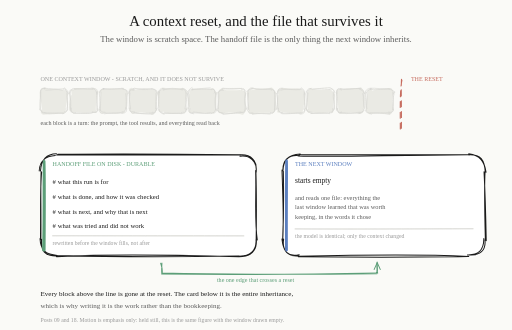
t = 0.00 s
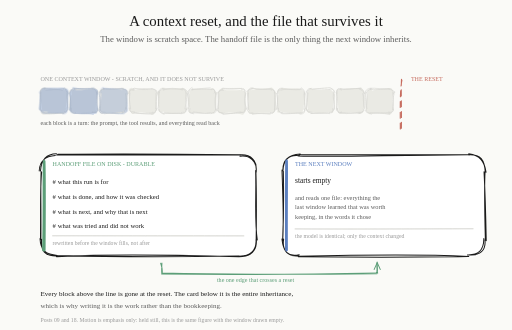
t = 1.65 s
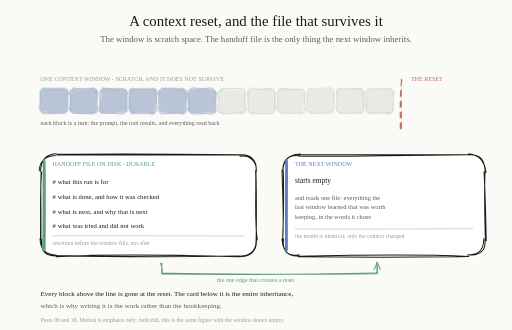
t = 3.39 s
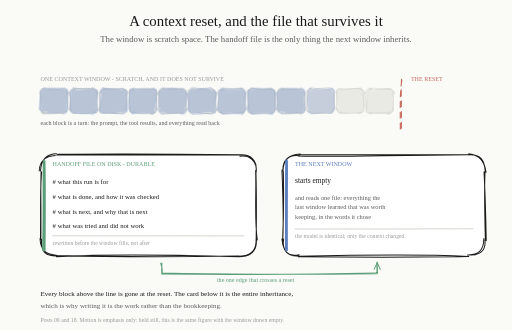
t = 5.01 s
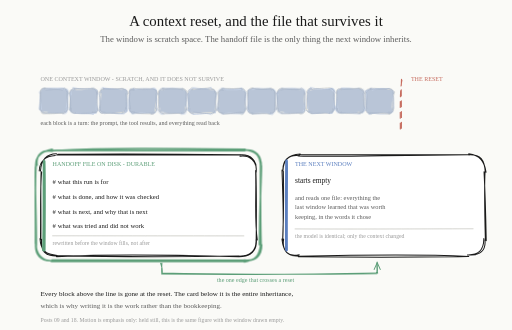
t = 6.72 s
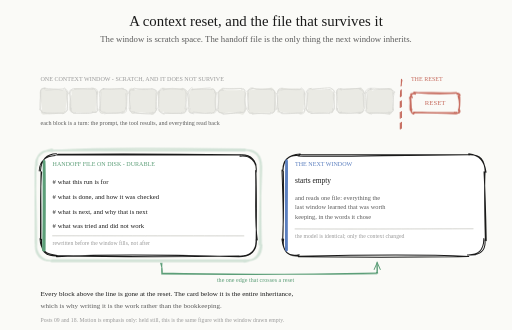
t = 8.34 s

The animated SVG that drew these frames (rendered in a browser with its animation timeline set to each time). Animation: 15 CSS @keyframes rules; frames cover the first 8.34 s, repeats indefinitely.

<?xml version="1.0" encoding="UTF-8"?>
<svg xmlns="http://www.w3.org/2000/svg" viewBox="0 0 760 490" role="img" aria-labelledby="t d">
  <title id="t">A context window filling, resetting to empty, and the handoff file that carries the run across</title>
  <desc id="d">A hand-drawn figure, animated. Along the top, one context window is drawn as twelve empty blocks, captioned as one turn each: the prompt, the tool results, and everything read back. A dashed line in alert colour closes the row and is labelled the reset. Below the line sit the two things that survive it. On the left, a handoff file on disk, marked durable, holding four lines: what this run is for, what is done and how it was checked, what is next and why that is next, and what was tried and did not work, with a footer noting it is rewritten before the window fills rather than after. On the right, the next window, which starts empty and reads that one file, with a footer noting the model is identical and only the context changed. A single green edge runs from the file to the next window and is labelled the one edge that crosses a reset. Over a twelve-second cycle the twelve blocks fill one by one, the handoff card lights just before the boundary, every block clears on the same frame rather than draining, a reset marker flashes, and the next window lights empty. The motion is emphasis only: with reduced motion the same figure is drawn still, with the window empty. Captions record that everything above the line is gone at the reset and the card below it is the entire inheritance, which is why writing it is the work rather than the bookkeeping.</desc>

  <style><![CDATA[
    :root{--ce-bg:#FAFAF7;--ce-surface:#FFFFFF;--ce-ink:#1A1A1A;--ce-ink-muted:#5C5C5C;--ce-ink-subtle:#9A9A9A;--ce-border:#D9D9D4;--ce-primary:#5B7FBF;--ce-accent:#D98E5F;--ce-success:#5C9E78;--ce-warn:#B8895A;--ce-alert:#C66B5E;--ce-neutral-1:#EAEAE4;--ce-neutral-2:#CFCFC8;--ce-neutral-3:#8E8E88;--ce-on-fill:#FFFDF9;--ce-on-accent:#1A1A1A;}
    @media (prefers-color-scheme:dark){:root{--ce-bg:#0E0F12;--ce-surface:#16181C;--ce-ink:#F2F2EE;--ce-ink-muted:#B4B4AE;--ce-ink-subtle:#6E6E68;--ce-border:#2A2D33;--ce-primary:#8BA8E0;--ce-accent:#E8B088;--ce-success:#7FBF9B;--ce-warn:#D4B58A;--ce-alert:#D88880;--ce-neutral-1:#1F2229;--ce-neutral-2:#2C3038;--ce-neutral-3:#6E6E68;--ce-on-fill:#14161A;--ce-on-accent:#1A1A1A;}}
    .bg{fill:var(--ce-bg);}
    text{dominant-baseline:auto;}
    .he-seg,.he-flash,.he-write,.he-next{opacity:0}
    @media (prefers-reduced-motion:no-preference){
      @keyframes he-f0{0%,5%{opacity:0}6%,62%{opacity:1}63%,100%{opacity:0}}
      .he-f0{animation:he-f0 12s linear infinite}
      @keyframes he-f1{0%,9%{opacity:0}10%,62%{opacity:1}63%,100%{opacity:0}}
      .he-f1{animation:he-f1 12s linear infinite}
      @keyframes he-f2{0%,13%{opacity:0}14%,62%{opacity:1}63%,100%{opacity:0}}
      .he-f2{animation:he-f2 12s linear infinite}
      @keyframes he-f3{0%,17%{opacity:0}18%,62%{opacity:1}63%,100%{opacity:0}}
      .he-f3{animation:he-f3 12s linear infinite}
      @keyframes he-f4{0%,21%{opacity:0}22%,62%{opacity:1}63%,100%{opacity:0}}
      .he-f4{animation:he-f4 12s linear infinite}
      @keyframes he-f5{0%,25%{opacity:0}26%,62%{opacity:1}63%,100%{opacity:0}}
      .he-f5{animation:he-f5 12s linear infinite}
      @keyframes he-f6{0%,29%{opacity:0}30%,62%{opacity:1}63%,100%{opacity:0}}
      .he-f6{animation:he-f6 12s linear infinite}
      @keyframes he-f7{0%,33%{opacity:0}34%,62%{opacity:1}63%,100%{opacity:0}}
      .he-f7{animation:he-f7 12s linear infinite}
      @keyframes he-f8{0%,37%{opacity:0}38%,62%{opacity:1}63%,100%{opacity:0}}
      .he-f8{animation:he-f8 12s linear infinite}
      @keyframes he-f9{0%,41%{opacity:0}42%,62%{opacity:1}63%,100%{opacity:0}}
      .he-f9{animation:he-f9 12s linear infinite}
      @keyframes he-f10{0%,45%{opacity:0}46%,62%{opacity:1}63%,100%{opacity:0}}
      .he-f10{animation:he-f10 12s linear infinite}
      @keyframes he-f11{0%,49%{opacity:0}50%,62%{opacity:1}63%,100%{opacity:0}}
      .he-f11{animation:he-f11 12s linear infinite}
      @keyframes he-flash{0%,62%{opacity:0}63%,72%{opacity:1}73%,100%{opacity:0}}
      .he-flash{animation:he-flash 12s linear infinite}
      @keyframes he-write{0%,52%{opacity:0}54%,68%{opacity:1}70%,100%{opacity:0}}
      .he-write{animation:he-write 12s linear infinite}
      @keyframes he-next{0%,72%{opacity:0}74%,92%{opacity:1}94%,100%{opacity:0}}
      .he-next{animation:he-next 12s linear infinite}
    }
  ]]></style>

  <rect class="bg" width="760" height="490"/>
<text xml:space="preserve" x="380" y="38.24" text-anchor="middle" font-family='"Excalifont","Virgil","Segoe Print","Comic Sans MS",ui-rounded,cursive' font-size="22" fill="var(--ce-ink)">A context reset, and the file that survives it</text><text xml:space="preserve" x="380" y="61.96" text-anchor="middle" font-family='"Excalifont","Virgil","Segoe Print","Comic Sans MS",ui-rounded,cursive' font-size="13" fill="var(--ce-ink-muted)">The window is scratch space. The handoff file is the only thing the next window inherits.</text><text xml:space="preserve" x="60" y="120.28" text-anchor="start" font-family='"Excalifont","Virgil","Segoe Print","Comic Sans MS",ui-rounded,cursive' font-size="9" fill="var(--ce-ink-subtle)">ONE CONTEXT WINDOW - SCRATCH, AND IT DOES NOT SURVIVE</text><path d="M64.98 129.43C70.87 133.98 77.05 130.42 91.67 133.79C98.48 133.68 98.68 134.54 102.45 138.78C97.76 143.84 100.96 147.47 97.42 159.57C99.15 163.57 95.54 170.41 92.42 168.6C83.85 169.72 73.94 168.91 63.79 170.5C62.55 169.34 57.81 167.23 62.4 162.96C62.41 153.64 58.25 143.34 58.88 139.8C57.82 135.51 61.82 129.51 64.19 130.35C66 132 66 132 66 132" fill="var(--ce-neutral-1)" stroke="none"/><path d="M67.94 133.9C77.44 134.09 84.82 131.44 92.5 133.95M65.2 131.02C74.79 131.52 82.44 132.9 94.69 132.01M94 132C99 131.35 101.51 135.81 100.11 137.56M95.91 130.44C96.8 131.99 98.16 135.16 99.45 137.47M99.6 139.12C98.91 145.22 101.81 152.28 99.34 162.06M99.3 138.45C99.14 143.44 100.18 151.02 100.31 161.07M100 162C99.3 165.08 99.15 166.34 93.19 168.83M100.24 162.61C97.88 165.47 98.87 166.64 95.87 165.94M93.67 168.1C83.25 167.85 76.85 169.85 67.87 168.61M94.64 167.87C82.2 167.62 71.36 167.8 65.91 167.28M66 168C63.79 168.93 60.68 166.56 61.48 163.42M67.87 167.82C60.44 165.89 61.11 166.46 59.04 162.06M59.24 162.97C58.67 154.26 59.34 148.69 60.36 137.54M60.13 162.02C60.38 154 60.9 146.02 60.3 137.98M60 138C59.97 133.68 61.53 130.3 66.55 131.05M60.18 136.96C59.63 132.73 59.96 131.82 67.67 130.87M66 132C66 132 66 132 66 132M66 132C66 132 66 132 66 132" fill="none" stroke="var(--ce-border)" stroke-width="1" stroke-linecap="round" stroke-linejoin="round"/><path d="M111.2 130.84C117.95 130.53 127.51 133.68 139.2 130.28C143.43 132.89 142.64 135.35 146.28 135.42C142.08 147.44 142.69 154.81 142.1 162.65C144.9 166.68 143.43 170.4 136.08 165.42C134.17 167.28 126.72 167.75 109.71 166.65C105.17 169.27 103.08 165.25 102.24 160.39C102.79 151.29 104.25 142.38 106.49 140.46C105.67 132.48 105.11 131.75 108.03 133.78C110 132 110 132 110 132" fill="var(--ce-neutral-1)" stroke="none"/><path d="M110.61 132.9C120.3 130.68 133.2 131.69 138.02 130.86M109.42 131.38C120.22 132.28 130.38 132.42 137.71 132.56M138 132C141.7 130.51 145.75 132.04 144.12 138.81M136.33 130.94C142.62 132.59 141.82 134.24 144.12 139.48M143.06 137.12C145.37 144.08 142.53 151.97 145.12 163.95M144 137.26C143.73 142.86 143.4 149.47 143.91 162.47M144 162C145.56 165.45 142.98 167.25 137.2 166.4M145.33 163.34C144.58 164.94 144.08 168.95 136.26 166.16M138.13 167.15C130.3 169.62 123.44 167.76 111.73 168.14M137.86 167.08C131.09 168.53 124.85 167.58 109.43 168.09M110 168C106.77 167.3 103.57 164.42 104.96 161.15M111.8 167.25C107.7 168.95 105.66 167.44 105.51 160.09M104.09 163.48C106.19 153.85 104.6 148.39 103.12 137.16M104.69 161.22C103.58 157.08 104.51 151.88 103.81 138.83M104 138C105.1 132.72 107.86 130.85 108.1 131.53M102.18 139.15C102.33 134.09 104.46 132.55 108.37 133.46M110 132C110 132 110 132 110 132M110 132C110 132 110 132 110 132" fill="none" stroke="var(--ce-border)" stroke-width="1" stroke-linecap="round" stroke-linejoin="round"/><path d="M152.22 132.26C165.04 132.29 172.77 131.74 181.53 131.97C188.38 132.1 186.59 136.15 190.1 137.25C186.64 146.24 189.86 152.54 186.79 160.53C185.45 164.6 186.11 170.38 179.74 167.45C173.7 170.04 168.31 166.59 155.63 168C147.8 169.21 148.34 168.47 147.29 163.02C148.12 158.94 150 151.03 148.89 135.92C148.31 134.65 148.39 133.99 151.87 132C154 132 154 132 154 132" fill="var(--ce-neutral-1)" stroke="none"/><path d="M153.28 131.9C161.57 131.88 166.37 132.57 183.55 131.76M153.64 131.74C162.04 133.04 169.12 131.95 182.72 131.11M182 132C184.39 133.67 189.99 132.26 188.14 136.06M180.74 131.44C183.83 133.19 190.08 133.33 188.78 136.89M186.51 139.12C187.83 146.93 187.24 155.67 186.89 161.83M188.71 138.08C188.32 147.07 188.62 155.51 187.51 161.87M188 162C187.82 165.81 186.8 168.16 181.21 167.97M186.41 160.07C186.68 164.4 184.69 166.66 181.25 166.37M182.6 166.2C177.35 167.4 170.04 169.67 155.58 167.67M181.09 168.29C174.37 167.44 167.13 167.36 154.94 168.9M154 168C149.76 169.68 146.46 166.28 148.44 162.89M155.74 166.69C150.36 167.4 150.2 163.82 147.38 162.73M148.94 163.98C149.18 153.44 149.32 144.1 149.88 136.78M147.25 162.43C148.78 155.36 148.11 148.14 147.32 137.67M148 138C146.23 135.76 150.2 131.4 153.65 132.01M148.17 137.34C149.62 135.44 148.95 133.28 153.66 131.45M154 132C154 132 154 132 154 132M154 132C154 132 154 132 154 132" fill="none" stroke="var(--ce-border)" stroke-width="1" stroke-linecap="round" stroke-linejoin="round"/><path d="M198.43 133.67C206.52 134.04 212.03 129.8 223.86 133.66C228.13 131.31 230.54 131.76 233.93 139.09C231.2 145.04 231.84 150.28 231.47 163.6C231.21 167.71 228.8 170.36 223.4 169.47C218.42 167.6 209.89 165.42 196.35 169.34C195.62 169.14 193.61 166.49 192.34 160.44C193.71 156.59 190.81 150.08 191.3 136.59C190.96 131.63 191.67 131.03 195.71 130.23C198 132 198 132 198 132" fill="var(--ce-neutral-1)" stroke="none"/><path d="M199.95 130.91C204.44 133.09 210.75 133.44 225.07 132.67M197.86 132.09C207.46 131.8 217.05 131.47 225.74 131.66M226 132C231.09 132.83 230.22 132.49 232.15 137.31M225.16 131.94C229.65 133.79 233.74 132.41 233.45 138.9M233.97 137.12C230.81 145.79 232.49 155.36 232.66 163.72M231.41 138.89C230.9 146.48 231.84 153.96 231.1 161.27M232 162C230.08 166.17 230.63 169.07 225.22 169.54M231.5 160.8C233.37 163.87 229.91 168.98 226.24 166.58M227.07 169.24C214.8 169.79 205.43 168.19 199.44 167.21M226.31 167.5C217.65 168.35 207.41 169.14 198.46 167.71M198 168C192.74 168.05 193.35 164.14 191.92 160.62M199.67 166.12C193.02 165.86 190.15 164.81 193.85 160.76M193.79 160.48C192.7 153.03 190.58 143.8 192.64 136.4M191.81 161.63C191.98 153.63 191.72 144.39 192.84 138.52M192 138C191.36 134.81 192.53 131.94 199.2 132.49M190.17 139.52C192.32 132.2 193.44 134.02 198.96 134.03M198 132C198 132 198 132 198 132M198 132C198 132 198 132 198 132" fill="none" stroke="var(--ce-border)" stroke-width="1" stroke-linecap="round" stroke-linejoin="round"/><path d="M239.45 129.88C248.41 130.6 257.29 133.06 271.39 130.15C273.07 130.53 274.49 132.56 277.75 135.72C275.51 148.63 273.57 157.62 276.15 161.48C276.96 165.62 271.49 170.35 272.27 166.29C263.14 170.36 251.47 169.46 242.27 165.49C238.24 169.07 233.67 164.51 237.38 163.07C234.09 154.23 236.81 149.13 233.7 137.25C233.61 133.8 240.16 133.26 239.54 133.65C242 132 242 132 242 132" fill="var(--ce-neutral-1)" stroke="none"/><path d="M242.62 133.91C251.3 130.29 259.12 130.32 270.6 133.57M242.07 132.45C249.28 131.95 255.79 132.38 270.75 132.21M270 132C273.79 131.99 274.46 132.72 276.17 138.56M269.57 132.43C275.46 129.78 277.4 136.1 278.11 136.31M277.43 139.12C277.27 143.85 277.21 149.45 274.43 161.6M276.11 137.7C275.49 145.89 275.06 152.4 276.7 162.67M276 162C276.34 166.53 274.46 169.98 269.23 167.12M276.58 161.53C275.47 167.94 275.12 166.69 271.22 166.8M271.54 168.29C261.85 167.56 256.02 170.1 243.3 166.74M269.54 168.71C258.93 167.27 249.7 168.92 241.97 168.52M242 168C239.73 166.42 236.24 166 235.4 162.35M243.6 169.56C240.28 168.92 234.7 165.79 235.72 163.4M234.63 160.98C235.7 157.41 235.31 153.11 235.4 136.02M236.37 162.84C235.17 156.71 235.33 150.25 236.35 137.36M236 138C236.48 133.85 238.87 132.49 240.75 132.98M236.16 137.71C235.02 133.56 237.94 130.15 244.25 132.02M242 132C242 132 242 132 242 132M242 132C242 132 242 132 242 132" fill="none" stroke="var(--ce-border)" stroke-width="1" stroke-linecap="round" stroke-linejoin="round"/><path d="M285.67 131.3C295.5 132.35 307.76 131.12 313.72 131.84C318.02 129.74 318.44 133.37 321.57 137.55C320.07 147.43 320.75 155.35 320.84 164.56C317.52 163.54 319.38 170.33 315.93 168.31C302.67 167.92 298.25 168.3 288.19 166.84C280.87 169 278.94 167.72 282.43 160.49C279.42 157.08 277.36 148.17 281.31 137.91C281.46 135.97 283.44 130.3 288.58 131.88C286 132 286 132 286 132" fill="var(--ce-neutral-1)" stroke="none"/><path d="M285.29 132.91C294.17 131.49 303.5 131.19 312.12 130.48M286.29 132.81C294.71 132.71 303.72 131.9 313.77 132.76M314 132C316.49 131.15 318.7 132.94 320.18 139.81M313.99 132.93C316.68 130.38 321.06 135.18 318.17 138.32M320.89 137.11C319.73 142.71 317.92 149.15 320.2 163.49M320.81 138.51C320.08 143.31 320.28 150.84 320.3 162.08M320 162C318.61 166.89 318.28 166.89 313.24 168.69M321.67 162.26C322.17 167.4 315.73 169 316.21 167.01M312 167.34C308.9 169.33 302.61 168.01 287.15 166.27M314.76 167.92C307.82 168.18 301.18 168.7 285.49 167.34M286 168C282.71 168.79 279.13 167.86 278.89 160.09M287.53 168.99C282.94 167.37 279.25 166.77 282.19 161.43M279.48 161.48C279.22 157 280.56 148.81 278.16 139.64M280.93 162.04C280.37 152.99 280.94 144.51 279.86 138.21M280 138C281.61 132.9 281.2 133.04 286.3 133.46M278.16 139.9C277.72 134.92 282.43 130.88 284.94 130.01M286 132C286 132 286 132 286 132M286 132C286 132 286 132 286 132" fill="none" stroke="var(--ce-border)" stroke-width="1" stroke-linecap="round" stroke-linejoin="round"/><path d="M331.89 132.71C336.98 134.11 341.82 134.38 356.05 133.53C362.97 134.15 362.39 134.17 365.4 139.39C364.63 146.23 362.72 147.89 365.52 162.43C363.27 166.65 362.06 170.31 359.59 170.34C347.39 165.48 339.84 167.14 328.91 168.19C323.49 168.93 324.2 165.74 322.28 163.12C325.01 154.73 323.36 147.22 323.71 138.58C324.11 132.95 326.73 132.54 332.42 130.1C330 132 330 132 330 132" fill="var(--ce-neutral-1)" stroke="none"/><path d="M331.96 131.92C341.03 132.7 351.87 132.06 357.64 131.38M330.51 131.16C336.53 131.47 342.46 131.42 358.79 131.3M358 132C363.19 130.31 362.93 133.17 364.2 137.06M358.4 133.43C362.49 130.98 364.71 134.27 362.84 135.73M364.35 139.11C362.19 145.57 362.64 152.84 365.97 161.38M363.52 137.32C364.66 142.72 363.49 147.29 363.89 161.48M364 162C364.87 167.25 362.11 167.8 357.25 166.26M362.76 163C364.27 166.87 360.95 166.72 356.6 167.22M356.47 166.38C346.34 167.11 338 169.91 331.01 169.8M357.99 167.13C351.1 169.09 343.46 168.48 329 168.15M330 168C325.69 167.16 322.02 165.72 322.37 161.82M331.46 168.43C325.6 165.83 323.79 167.75 324.06 164.07M324.33 161.99C322.74 156.59 325.81 148.51 324.92 139.26M323.49 161.25C323.57 156.06 324.54 150.37 323.37 137.05M324 138C322.74 135.94 327.53 133.58 331.85 133.94M324.15 138.08C325.02 136.28 326.92 131.61 330.24 132.6M330 132C330 132 330 132 330 132M330 132C330 132 330 132 330 132" fill="none" stroke="var(--ce-border)" stroke-width="1" stroke-linecap="round" stroke-linejoin="round"/><path d="M372.91 134.13C384.07 130.66 392.28 132.44 403.57 130.02C407.92 133.36 406.34 134.98 409.22 136.02C409.19 144.63 409.9 155.23 410.21 160.31C409.02 164.56 404.75 170.3 403.25 167.16C392.11 168.24 381.42 165.97 374.82 169.54C371.32 168.87 369.47 163.76 367.33 160.55C370.59 152.38 369.36 146.27 366.12 139.24C366.75 135.12 370.01 129.58 376.25 133.53C374 132 374 132 374 132" fill="var(--ce-neutral-1)" stroke="none"/><path d="M374.63 130.92C383.9 133.9 396.24 132.94 403.17 132.29M374.73 131.52C381.95 132.23 390.4 132.95 401.8 131.85M402 132C405.89 133.47 407.17 133.4 408.21 138.31M402.81 133.93C403.71 131.58 408.37 133.35 407.5 137.74M407.8 137.11C409.17 144.43 407.89 152.53 407.74 163.26M408.22 138.13C407.25 146.93 408.71 155.33 407.49 162.88M408 162C407.13 167.62 405.93 168.71 401.26 167.83M407.84 163.73C406.37 166.34 406.16 169.03 401.59 167.44M400.94 169.43C393.39 168.88 384.6 167.82 374.87 169.33M401.21 168.34C392.38 168 383.75 168.26 374.52 168.96M374 168C368.68 169.53 368.92 167.59 369.85 163.55M375.39 167.86C368.26 168.89 368.34 164.14 365.93 162.1M369.18 162.49C369.74 156.18 366.54 148.22 367.68 138.88M368.05 162.46C368.77 154.34 368.15 146.63 368.88 137.9M368 138C367.87 134.99 369.87 130.13 373.39 130.42M366.15 136.27C367.71 133.03 371.42 132.35 375.53 130.59M374 132C374 132 374 132 374 132M374 132C374 132 374 132 374 132" fill="none" stroke="var(--ce-border)" stroke-width="1" stroke-linecap="round" stroke-linejoin="round"/><path d="M419.13 130.34C431.15 132.42 437.54 130.5 445.9 131.72C447.67 132.57 450.29 135.78 453.05 137.86C453.51 143.43 451.63 152.96 449.69 163.39C449.58 167.67 447.44 170.28 446.91 169.18C442.44 165.8 434.2 170.01 415.54 165.69C413.94 168.8 409.53 166.98 412.37 163.17C410.98 155.22 410.17 145.32 413.73 139.9C409.4 132.09 413.29 131.82 420.09 131.75C418 132 418 132 418 132" fill="var(--ce-neutral-1)" stroke="none"/><path d="M417.29 133.92C425.17 131.1 429.42 133.81 444.69 133.19M418.94 131.88C429.37 132.99 438.33 132.47 446.82 132.4M446 132C448.58 132.64 451.41 133.62 452.23 139.56M447.23 130.43C449.52 132.17 452.03 132.44 452.17 139.75M451.26 139.11C451.63 147.29 452.6 156.23 453.52 161.15M452.92 138.95C452.36 146.35 452.46 153.77 451.09 162.28M452 162C453.39 167.98 449.76 169.62 445.27 169.41M452.93 160.46C453.06 165.8 451.38 166.75 446.58 167.65M445.4 168.48C440.44 166.66 431.19 169.73 418.72 168.86M446.44 167.55C435.66 168.91 426.03 168.04 418.03 167.77M418 168C415.66 167.9 411.81 165.45 413.33 161.29M419.33 167.3C415.52 167.35 412.89 165.12 412.4 160.14M410.03 162.99C413.26 151.76 411.79 143.92 410.44 138.5M412.61 161.66C411.96 152.62 411.76 142.89 412.4 138.74M412 138C413 134.03 412.2 130.68 418.94 130.9M412.14 138.46C410.41 134.39 415.91 133.08 416.23 133.17M418 132C418 132 418 132 418 132M418 132C418 132 418 132 418 132" fill="none" stroke="var(--ce-border)" stroke-width="1" stroke-linecap="round" stroke-linejoin="round"/><path d="M460.15 131.76C467.44 134.17 476.8 133.76 488.23 133.41C492.62 131.78 494.24 136.59 496.87 139.69C498.07 142.22 493.61 150.7 494.38 161.26C495.33 165.59 495.33 170.26 490.58 166C481.96 168.56 475.78 168.85 461.46 167.04C456.56 168.73 454.8 165 457.42 160.6C456.31 157.67 455.92 153.96 456.13 140.57C457.25 134.26 456.58 134.06 463.93 129.98C462 132 462 132 462 132" fill="var(--ce-neutral-1)" stroke="none"/><path d="M463.96 132.93C468.03 132.31 477.79 130.69 490.22 130.1M461.16 132.23C469.2 131.75 477.07 131.99 489.83 132.95M490 132C495.28 131.8 495.64 133.85 496.24 136.81M491.64 130.93C495.34 132.77 495.69 136.13 496.83 137.16M494.72 137.11C494.09 146.15 497.32 155.92 495.29 163.03M495.63 137.76C496.95 143.76 495.68 152.22 496.68 161.68M496 162C495.65 164.34 493.59 166.52 489.28 166.98M494.01 161.19C495.16 165.27 491.99 169.06 491.57 167.86M489.87 167.52C477.89 168.43 470.58 167.64 462.58 168.4M489.66 168.76C484.55 167.83 479.51 167.83 461.55 168.58M462 168C458.65 166.27 454.7 167.31 456.81 163.02M463.26 166.73C458.18 165.8 457.43 166.1 454.27 162.77M454.87 163.49C456.25 151.35 456.52 143.63 457.2 138.12M455.18 162.87C455.16 155.69 455.36 148.75 455.91 137.59M456 138C454.12 133.07 458.54 131.23 460.49 131.38M454.14 136.64C457.71 135.75 455.8 133.81 461.52 131.16M462 132C462 132 462 132 462 132M462 132C462 132 462 132 462 132" fill="none" stroke="var(--ce-border)" stroke-width="1" stroke-linecap="round" stroke-linejoin="round"/><path d="M506.37 133.17C514.52 130.73 522.06 131.82 535.76 129.9C537.56 130.99 538.19 132.19 540.7 136.32C542.63 145.82 540.78 158.03 539.06 164.34C541.08 163.5 538.01 170.25 534.24 168.03C526.68 166.12 517.37 167.69 507.38 168.39C504.39 168.66 500.06 168.21 502.47 163.22C501.89 155.32 501.92 153.01 498.54 136.03C499.9 136.44 499.86 131.09 507.76 133.41C506 132 506 132 506 132" fill="var(--ce-neutral-1)" stroke="none"/><path d="M506.63 131.93C514.9 133.51 522.17 131.56 535.74 131M505.38 132.59C516.62 132.51 525.01 131.52 534.85 131.5M534 132C537.98 130.96 539.88 134.08 540.26 138.06M532.06 131.43C536.55 133.37 539.35 135.21 541.5 139.17M538.18 139.11C540.55 144.21 538.04 146.02 541.06 160.92M540.33 138.57C539.54 143.17 540.89 148.66 540.28 161.08M540 162C541.91 164.7 537.41 167.43 533.29 168.55M539.1 161.92C541.86 164.73 537.2 166.77 531.96 168.07M534.34 166.57C524.94 166.82 517.17 170.16 506.44 167.93M534.88 167.97C527.83 168.74 519.79 167.61 505.06 167.39M506 168C501.63 168.64 501.59 165.17 500.29 160.75M507.19 166.17C500.84 168.86 501.98 167.09 500.74 160.81M499.72 163.99C499.78 155.74 501.78 152.93 499.96 137.74M499.74 162.07C500.36 153.97 498.97 145.01 499.42 138.43M500 138C499.25 132.12 500.87 131.77 506.04 131.86M500.13 138.83C500.41 132.51 500.3 129.94 506.81 133.75M506 132C506 132 506 132 506 132M506 132C506 132 506 132 506 132" fill="none" stroke="var(--ce-border)" stroke-width="1" stroke-linecap="round" stroke-linejoin="round"/><path d="M552.58 134.58C561.61 132.48 572.52 129.88 578.09 131.59C582.51 130.2 582.15 133 584.52 138.16C581.74 144.62 582.51 155.77 583.74 162.21C581.64 166.61 580.7 170.23 577.9 170.05C571.41 168.88 564.15 166.52 548.1 169.74C547.01 168.6 545.33 166.23 542.31 160.65C542.28 158.17 542.72 152.06 546.14 136.69C542.54 133.41 548.35 133.33 551.6 131.63C550 132 550 132 550 132" fill="var(--ce-neutral-1)" stroke="none"/><path d="M549.3 130.93C557.77 130.72 570.54 132.43 577.26 131.91M549.6 132.94C556.44 133.28 563.74 133.04 577.87 132.05M578 132C580.68 130.12 584.12 134.3 584.28 139.31M576.47 131.93C582.37 133.97 583.01 134.3 586.16 136.58M585.64 137.11C583.53 143.06 583.28 149.71 582.83 162.8M583.03 137.38C584.12 147.39 584.11 156.71 583.88 162.49M584 162C584.17 165.06 581.24 168.34 577.3 166.12M584.18 162.65C583.96 164.2 582.42 169.09 576.94 168.29M578.8 169.62C571.99 168.6 563.76 168.07 550.29 167.46M578.11 167.18C569.11 167.65 562.08 167.39 550.58 168.2M550 168C544.61 167.01 544.48 167.03 543.77 162.49M551.12 169.6C548.1 167.32 541.93 168.07 542.61 163.44M544.57 160.5C542.77 155.33 542.5 148.63 542.72 137.36M544.3 161.28C544.08 157.05 545.11 150.87 544.93 137.28M544 138C544.38 135.16 547.21 132.32 551.59 132.34M542.13 137.02C543.1 133.86 544.79 130.68 552.11 131.74M550 132C550 132 550 132 550 132M550 132C550 132 550 132 550 132" fill="none" stroke="var(--ce-border)" stroke-width="1" stroke-linecap="round" stroke-linejoin="round"/><text xml:space="preserve" x="60" y="186.28" text-anchor="start" font-family='"Excalifont","Virgil","Segoe Print","Comic Sans MS",ui-rounded,cursive' font-size="9" fill="var(--ce-ink-muted)">each block is a turn: the prompt, the tool results, and everything read back</text><path d="M596.64 118.94C593.79 134.71 594.1 151.71 594.31 195.72M596.03 117.66C595.24 134.14 596.15 149.21 595.9 193.15" fill="none" stroke="var(--ce-alert)" stroke-width="1.6" stroke-linecap="round" stroke-linejoin="round" stroke-dasharray="9 7"/><text xml:space="preserve" x="610" y="120.28" text-anchor="start" font-family='"Excalifont","Virgil","Segoe Print","Comic Sans MS",ui-rounded,cursive' font-size="9" fill="var(--ce-alert)">THE RESET</text><path d="M84.83 228.32C156.44 230.58 229.25 229.19 354.91 230.9C371.11 230.25 377.95 240.22 379.82 256.29C379.62 280.68 380.45 307.26 382.48 358.12C379.45 369.46 370.65 382.17 354.55 379.74C302.43 381.86 244.4 379.95 84.45 381.51C68.71 380.32 61.19 369.5 62.5 354.75C59.28 320.06 61.4 281.25 60.97 255.35C58.34 235.7 67.48 229.88 84.95 227.73C84 230 84 230 84 230" fill="var(--ce-surface)" stroke="none"/><path d="M85.54 229.18C161.78 228.01 236.12 228.32 357.06 229.63M84.36 230.29C187 229.56 289.39 230.19 355.95 230.19M356 230C373.47 228.76 381.06 239.21 380.34 252.32M356.13 231.93C370.43 229.76 382.25 239.24 380.22 256.02M379.47 253.1C380.64 290.3 377.42 328.08 381.92 356.35M379.85 254.63C380.53 276.14 381.04 298.68 380.26 356.09M380 356C381.22 372.51 370.54 379.98 355.34 380.41M380.53 355.57C381.55 372.67 372.67 381.14 354.3 381.14M354.96 381.4C246.92 378.08 140.77 378.08 83.78 381.24M355.23 380.02C279.41 381.26 203.39 382.21 84.5 379.57M84 380C66.55 380.5 60.05 372.47 61.7 355.42M84.85 379.34C69.34 377.75 60.12 373.4 59.29 354.19M59.96 356.5C60.6 317.17 59.26 276.44 61.76 255.84M60.54 356.1C61.15 317.85 59.82 279.3 60.98 254.66M60 254C60.89 239.34 66.54 228.51 83.78 228.27M58.11 253.76C58.5 238.7 68.76 231.61 82.09 230.89M84 230C84 230 84 230 84 230M84 230C84 230 84 230 84 230" fill="none" stroke="var(--ce-ink)" stroke-width="1.5" stroke-linecap="round" stroke-linejoin="round"/><path d="M65.39 240.17C64.73 280.92 65.84 322.74 64.33 371.26M65.41 239.44C66.32 274.17 65.88 308.83 65.57 371.48" fill="none" stroke="var(--ce-success)" stroke-width="4" stroke-linecap="round" stroke-linejoin="round"/><text xml:space="preserve" x="78" y="246.28" text-anchor="start" font-family='"Excalifont","Virgil","Segoe Print","Comic Sans MS",ui-rounded,cursive' font-size="9" fill="var(--ce-success)">HANDOFF FILE ON DISK - DURABLE</text><text xml:space="preserve" x="78" y="273.2" text-anchor="start" font-family='"Excalifont","Virgil","Segoe Print","Comic Sans MS",ui-rounded,cursive' font-size="10" fill="var(--ce-ink)"># what this run is for</text><text xml:space="preserve" x="78" y="295.2" text-anchor="start" font-family='"Excalifont","Virgil","Segoe Print","Comic Sans MS",ui-rounded,cursive' font-size="10" fill="var(--ce-ink)"># what is done, and how it was checked</text><text xml:space="preserve" x="78" y="317.2" text-anchor="start" font-family='"Excalifont","Virgil","Segoe Print","Comic Sans MS",ui-rounded,cursive' font-size="10" fill="var(--ce-ink)"># what is next, and why that is next</text><text xml:space="preserve" x="78" y="339.2" text-anchor="start" font-family='"Excalifont","Virgil","Segoe Print","Comic Sans MS",ui-rounded,cursive' font-size="10" fill="var(--ce-ink)"># what was tried and did not work</text><path d="M78.15 349.99C171.49 350.23 265.45 350.71 362.01 350.42M78 350.2C185.23 349.84 292.67 349.87 361.78 350.02" fill="none" stroke="var(--ce-border)" stroke-width="1" stroke-linecap="round" stroke-linejoin="round"/><text xml:space="preserve" x="78" y="363.82" text-anchor="start" font-family='"Excalifont","Virgil","Segoe Print","Comic Sans MS",ui-rounded,cursive' font-size="8.5" fill="var(--ce-ink-subtle)">rewritten before the window fills, not after</text><path d="M444.19 230.14C514.89 230.92 584.05 227.8 695.32 230.63C714.44 228.35 717.51 237.06 718.23 252C718.5 279.64 722.08 306.44 718.24 354.61C719.64 371.48 714.44 382.02 696.7 382.34C632.6 379.29 570.08 378.2 445.82 378.77C426.72 379.71 422.17 372.47 421.53 357.59C421.88 316.71 417.35 277.11 422.22 256.12C421.77 239.66 426.24 229.23 443.48 232.56C444 230 444 230 444 230" fill="var(--ce-surface)" stroke="none"/><path d="M442.38 231.61C493.58 233.28 545.89 231.19 695.25 229.73M444.34 229.66C531.4 230.12 619.65 229.86 695.25 229.34M696 230C713.75 229.21 719.19 237.25 720.47 255.57M695.85 228.42C712.96 230.53 719.18 240.21 721.61 255.7M718.59 255.09C719.76 276.97 720.88 303.21 721.86 357.32M720.18 253.94C718.91 277.33 719.11 301.62 720.63 356.71M720 356C721.57 371.77 712.98 380.16 695.43 378.56M718.3 354.15C718.22 372.46 709.79 378.96 694 378.46M695.08 380.99C638.49 381.62 577.91 382.6 442.72 381.12M696.02 380.74C622.35 377.16 547.23 378 444.23 380.61M444 380C429.41 381.83 418.07 373.22 421.03 355.03M444.23 378.26C426.47 382.26 420.44 373.05 418.52 354.9M419.6 357.02C421.68 326.27 419.93 295.4 418.61 252.42M419.58 356.95C421.03 323.79 421.39 290.52 420.58 254.26M420 254C419.04 238.74 427.55 229.44 445.72 228.59M420.06 253.44C420.58 237.12 428.6 229 444.53 231.18M444 230C444 230 444 230 444 230M444 230C444 230 444 230 444 230" fill="none" stroke="var(--ce-ink)" stroke-width="1.5" stroke-linecap="round" stroke-linejoin="round"/><path d="M425.4 239.59C425.83 269.44 424.9 301.38 425.36 371.35M425.38 238.96C424.86 270.4 425.05 300.52 425.05 370.84" fill="none" stroke="var(--ce-primary)" stroke-width="4" stroke-linecap="round" stroke-linejoin="round"/><text xml:space="preserve" x="438" y="246.28" text-anchor="start" font-family='"Excalifont","Virgil","Segoe Print","Comic Sans MS",ui-rounded,cursive' font-size="9" fill="var(--ce-primary)">THE NEXT WINDOW</text><text xml:space="preserve" x="438" y="272.12" text-anchor="start" font-family='"Excalifont","Virgil","Segoe Print","Comic Sans MS",ui-rounded,cursive' font-size="11" fill="var(--ce-ink)">starts empty</text><text xml:space="preserve" x="438" y="296.74" text-anchor="start" font-family='"Excalifont","Virgil","Segoe Print","Comic Sans MS",ui-rounded,cursive' font-size="9.5" fill="var(--ce-ink-muted)">and reads one file: everything the</text><text xml:space="preserve" x="438" y="310.74" text-anchor="start" font-family='"Excalifont","Virgil","Segoe Print","Comic Sans MS",ui-rounded,cursive' font-size="9.5" fill="var(--ce-ink-muted)">last window learned that was worth</text><text xml:space="preserve" x="438" y="324.74" text-anchor="start" font-family='"Excalifont","Virgil","Segoe Print","Comic Sans MS",ui-rounded,cursive' font-size="9.5" fill="var(--ce-ink-muted)">keeping, in the words it chose</text><path d="M438.16 339.76C504.06 340.42 570.56 340.21 702.41 339.53M437.99 340.02C530.21 340.02 622.11 339.79 702.04 339.77" fill="none" stroke="var(--ce-border)" stroke-width="1" stroke-linecap="round" stroke-linejoin="round"/><text xml:space="preserve" x="438" y="353.82" text-anchor="start" font-family='"Excalifont","Virgil","Segoe Print","Comic Sans MS",ui-rounded,cursive' font-size="8.5" fill="var(--ce-ink-subtle)">the model is identical; only the context changed</text><path d="M238.42 390.8C239.64 395.02 241.67 398.94 240.63 405.85M240.3 390.63C240.18 395.19 239.57 400.75 240.17 406.1M239.76 406.93C346.68 408.13 450.8 407.44 560.85 405.33M240.1 405.32C354.42 408.12 468.22 407.51 559.31 406.5M559.07 405.96C560.66 401.13 558.64 393.94 559.8 389.11M559.81 406.29C560.94 401.97 559.94 398.87 560.03 390.29" fill="none" stroke="var(--ce-success)" stroke-width="1.5" stroke-linecap="round" stroke-linejoin="round"/><path d="M555.51 400.04 L560 390 L564.49 400.04" fill="none" stroke="var(--ce-success)" stroke-width="1.5" stroke-linecap="round" stroke-linejoin="round"/><text xml:space="preserve" x="322" y="418.28" text-anchor="start" font-family='"Excalifont","Virgil","Segoe Print","Comic Sans MS",ui-rounded,cursive' font-size="9" fill="var(--ce-success)">the one edge that crosses a reset</text><g class="he-seg he-f0"><g opacity="0.34"><path d="M64.63 132.13C70.06 132.72 80.4 129.83 95.58 130.57C100.47 132.07 102.17 131.52 101.5 140.57C99.06 143.77 100.22 152.24 100.56 163.25C98.13 168.52 96.4 169.84 96.18 166.58C85.17 167.22 76.53 169.53 68.55 165.73C61.19 166.96 60.48 165.47 57.45 161.27C58.39 157.71 58.46 147.6 60.28 137.02C62.49 133.56 62.76 129.85 63.69 130.65C66 132 66 132 66 132" fill="var(--ce-primary)" stroke="none"/><path d="M65.36 131.01C76.16 130.37 86.72 132.18 93.84 133.62M66.81 131.5C74.58 131.69 82.21 131.75 94.25 131.22M94 132C97.43 133.98 101.8 135.74 100.64 137.33M94.41 131.91C95.93 129.91 100.02 135.35 99.72 138.81M100.63 137.07C101.16 145.28 99.13 157.56 101.34 160.06M99.91 138.87C100.73 147.3 99.87 155.36 100.2 162.13M100 162C98.44 165.74 97.07 166.16 93.54 167.86M98.24 160.18C100.3 165.19 99.94 169.41 93.67 168.81M94.01 166.73C84.35 169.03 76.37 167.7 66.85 168.22M93.5 168.23C87.49 166.93 82.07 167.52 66.95 167.67M66 168C60.23 167.91 61.88 167.69 59.32 160.1M65.48 168.04C64.13 167.09 61.86 164.07 58.09 162.29M60.92 160.54C58.55 156.63 59.85 147.93 60.97 136.24M59.75 162.21C59.35 155.69 60.21 151.1 59.22 137.56M60 138C59.44 132.23 63.23 133.46 64.76 131.88M58.01 137.5C60.05 134.25 63.43 129.86 66.97 134.05M66 132C66 132 66 132 66 132M66 132C66 132 66 132 66 132" fill="none" stroke="var(--ce-primary)" stroke-width="1.2" stroke-linecap="round" stroke-linejoin="round"/></g></g><g class="he-seg he-f1"><g opacity="0.34"><path d="M110.85 133.54C117.14 134.47 125.66 133.09 137.91 132.27C140.22 131.28 146.12 132.32 145.32 137.21C143.62 142.57 142.19 149.97 145.25 161.13C143.88 166.43 144.29 169.82 139.85 168.61C124.7 169.98 118.11 168.37 109.26 167.07C103.81 166.9 105.75 163.48 102.49 163.9C103.72 155.36 104.21 146.65 102.69 137.68C105.14 135.73 106.05 132.09 107.53 134.07C110 132 110 132 110 132" fill="var(--ce-primary)" stroke="none"/><path d="M108.03 130.01C117.42 131.57 123.9 133.05 139.36 130.53M109.03 131.85C120 131.83 130.15 132.66 137.27 131.77M138 132C140.13 133.14 142.03 135.97 144.66 138.58M138.83 132.41C141.74 130.51 143.68 134.44 144.39 136.22M144.09 139.07C143.62 143.34 143.84 147.65 143.11 161.95M144.62 137.68C143.32 144.71 143.09 153.8 143.8 161.53M144 162C144.71 166.11 140.9 167.06 137.55 169.43M143.32 160.91C142.4 164.66 140.56 167.13 138.66 169.02M138.47 169.78C131.4 167.42 122.96 170.22 110.7 167.76M138.72 167.44C130.77 167.84 124.35 167.3 110.47 168.48M110 168C107.22 166.28 104.77 165.55 102.8 161.83M109.42 167.47C106.78 170.15 101.81 165.05 104.56 160.33M105.77 161.04C105.55 156.22 104.58 147.64 103.73 139.86M104.31 161.42C104.55 153.97 103.82 147.36 104.73 138.41M104 138C104.57 135.27 105.57 130.01 110.31 132.36M104 139.68C102.75 135.61 107.92 130.59 112.26 132.03M110 132C110 132 110 132 110 132M110 132C110 132 110 132 110 132" fill="none" stroke="var(--ce-primary)" stroke-width="1.2" stroke-linecap="round" stroke-linejoin="round"/></g></g><g class="he-seg he-f2"><g opacity="0.34"><path d="M151.87 129.76C164.23 131.03 176.12 131.15 180.24 133.96C185.17 130.49 190.07 133.13 189.15 139.04C187.94 141.37 189.12 147.71 189.93 164.21C189.64 164.34 186.98 169.8 183.51 165.43C175.02 167.54 170.89 167.21 155.18 168.42C151.64 166.83 145.81 166.7 147.54 161.33C149.3 153.01 150.22 145.7 150.29 138.34C147.79 132.7 149.33 134.33 156.56 132.3C154 132 154 132 154 132" fill="var(--ce-primary)" stroke="none"/><path d="M154.7 133.02C160.29 132.16 168.27 133.31 180.89 131.43M153.25 132.21C161.82 132.59 168.88 132.18 182.28 132.32M182 132C186.83 132.3 186.27 132.19 188.67 139.83M183.24 132.91C187.56 131.1 187.34 133.52 189.05 138.23M187.55 137.07C186.08 142.2 188.56 151.35 188.89 163.83M187.32 138.49C187.9 144.13 188.31 150.24 187.39 162.93M188 162C186.97 166.47 184.72 167.97 181.56 167.01M188.41 161.65C189.09 164.13 185.77 169.44 183.65 169.23M182.94 168.82C174.45 169.19 169.55 168.13 154.56 167.29M181.95 168.65C174.06 168.76 164.64 167.08 153.98 167.29M154 168C150.2 168.66 147.66 167.41 146.28 163.56M153.35 166.91C149.44 168.61 146.35 166.03 146.43 162.96M146.62 161.55C149.07 151.8 149.83 147.34 146.49 139.48M148.87 162.62C147.74 152.25 147.43 143.62 148.24 137.25M148 138C149.7 134.31 151.9 130.56 155.86 132.84M150 137.87C150.05 132.37 147.82 131.32 152.96 130.02M154 132C154 132 154 132 154 132M154 132C154 132 154 132 154 132" fill="none" stroke="var(--ce-primary)" stroke-width="1.2" stroke-linecap="round" stroke-linejoin="round"/></g></g><g class="he-seg he-f3"><g opacity="0.34"><path d="M198.09 131.17C205.72 132.79 210.18 134.41 227.77 130.45C230.12 129.7 234.02 133.93 232.97 135.67C232.5 144.97 231.1 155.04 229.41 162.08C230.19 167.45 229.67 169.79 227.17 167.45C219.74 170.3 212.47 166.05 195.9 169.77C194.26 166.76 191.08 164.72 192.59 163.95C189.69 155.85 191.02 144.74 192.7 139.01C190.43 134.88 192.61 131.36 200.4 130.52C198 132 198 132 198 132" fill="var(--ce-primary)" stroke="none"/><path d="M197.37 132.02C207.16 133.37 216.64 130.18 226.41 132.34M197.47 132.57C207.25 131.35 216.82 131.71 225.3 132.87M226 132C229.53 131.46 230.51 132.42 232.69 137.08M227.65 133.41C228.77 131.7 231 132.61 233.72 140.24M231.01 139.07C233.07 145.06 233.81 151.04 230.66 161.72M232.02 137.31C232.49 143.54 231.53 148.69 232.99 162.34M232 162C233.23 166.83 228.55 168.88 225.57 168.58M233.5 162.38C231.19 168.19 230.98 167.15 224.04 169.45M227.41 167.87C215.9 166.97 204.94 170.03 198.42 166.82M225.17 167.86C217.34 167.67 206.92 166.86 197.5 168.1M198 168C193.19 167.03 190.55 165.27 193.76 161.3M197.28 166.34C192.1 167.06 190.9 167.02 192.9 161M191.47 162.05C192.06 151.39 190.56 143.04 193.25 139.1M191.43 161.83C191.47 155.33 191.56 149.48 191.75 138.1M192 138C190.83 133.36 194.24 131.1 197.41 133.33M191.99 136.06C192.75 133.72 192.31 132.05 198.25 132.61M198 132C198 132 198 132 198 132M198 132C198 132 198 132 198 132" fill="none" stroke="var(--ce-primary)" stroke-width="1.2" stroke-linecap="round" stroke-linejoin="round"/></g></g><g class="he-seg he-f4"><g opacity="0.34"><path d="M244.31 132.59C252.8 129.34 260.65 132.47 270.1 132.14C275.07 134.11 277.97 134.74 276.79 137.51C277.06 143.76 278.28 152.78 274.1 159.96C275.95 165.37 272.35 169.77 270.83 169.47C264.47 167.86 254.06 170.08 241.82 165.92C236.88 166.69 236.34 167.94 237.63 161.38C235.27 153.5 237.02 143.79 235.11 139.67C238.28 131.85 235.9 133.6 244.24 133.95C242 132 242 132 242 132" fill="var(--ce-primary)" stroke="none"/><path d="M240.04 131.02C250.02 130.57 261.02 131.06 271.93 133.24M241.68 132.92C249.07 132.11 255.56 131.23 270.31 131.42M270 132C272.22 130.62 274.74 132.65 276.7 138.33M268.07 133.91C274.59 132.3 274.66 136.3 273.78 137.65M274.47 137.06C275.52 143.92 274.52 150.74 276.43 163.61M276.73 138.12C275.08 147.75 276.75 156.73 276.59 161.74M276 162C275.49 167.19 272.37 169.79 269.58 166.15M274.58 163.11C277.89 167.66 276.2 169.47 269.03 169.66M271.87 166.91C262.95 168.74 251.53 167.94 242.27 166.35M270.4 167.07C258.62 168.58 249.2 168.64 241.01 168.91M242 168C236.17 169.4 237.45 167.13 237.24 163.03M241.21 169.78C239.36 170.12 235.45 168 234.77 163.63M236.32 162.55C235.58 155.78 235.81 152.35 236.01 138.72M235.99 161.03C236.67 153.6 237.17 143.74 235.26 138.94M236 138C235.95 132.4 236.57 131.65 242.96 133.81M237.99 138.25C235.44 135.08 236.8 132.79 243.55 130.6M242 132C242 132 242 132 242 132M242 132C242 132 242 132 242 132" fill="none" stroke="var(--ce-primary)" stroke-width="1.2" stroke-linecap="round" stroke-linejoin="round"/></g></g><g class="he-seg he-f5"><g opacity="0.34"><path d="M285.33 134C294.69 131.1 305.91 130.53 312.42 133.83C320.02 133.33 321.92 135.54 320.62 139.34C321.62 142.56 320.25 150.52 318.78 163.04C321.7 168.48 320.24 169.75 314.49 166.3C303.99 165.42 295.64 168.92 287.74 167.27C279.51 166.62 281.61 165.96 277.48 164C280.61 155.95 277.57 152.44 277.51 140.33C280.93 134.02 284.38 130.64 288.07 132.17C286 132 286 132 286 132" fill="var(--ce-primary)" stroke="none"/><path d="M286.71 130.03C296.89 131.77 305.39 131.93 313.46 130.15M285.9 131.28C294.49 132.87 303.49 132.75 313.33 131.97M314 132C318.92 133.78 318.98 132.87 320.72 139.58M312.48 130.41C315.8 132.9 318.32 135.38 318.45 139.66M321.92 139.06C317.98 146.77 319.24 154.43 318.2 161.49M319.43 138.93C319.66 145.16 319.96 155.17 320.18 161.14M320 162C321.75 167.55 316.2 166.7 313.59 167.72M319.67 163.84C319.99 167.13 316.81 167.18 314.02 169.87M312.34 169.96C306 166.52 302.13 169.85 286.13 169.88M313.62 168.28C307.5 167.49 300.69 168.42 286.53 167.72M286 168C283.15 167.77 280.34 164.99 280.72 160.77M285.14 169.21C282.02 168.58 280 164.38 281.24 161.67M281.16 163.05C279.11 155.37 281.07 152.05 278.77 138.34M280.55 162.24C279.86 156.68 280.77 149.6 280.77 137.79M280 138C281.08 135.45 282.9 132.2 284.51 130.29M279.99 136.43C278.14 131.84 281.3 133.52 284.24 133.19M286 132C286 132 286 132 286 132M286 132C286 132 286 132 286 132" fill="none" stroke="var(--ce-primary)" stroke-width="1.2" stroke-linecap="round" stroke-linejoin="round"/></g></g><g class="he-seg he-f6"><g opacity="0.34"><path d="M331.55 130.21C336.17 132.85 345.17 133.79 359.95 130.32C359.76 132.54 365.88 136.35 364.44 135.98C365.93 146.16 361.98 152.65 363.47 160.91C362.25 166.39 362.93 169.74 358.16 168.32C348.71 168.18 342.42 167.76 328.46 168.62C327.33 166.56 321.67 163.98 322.53 161.43C326.19 158.8 323.57 151.49 325.12 135.8C323.58 136.19 327.67 132.88 331.91 130.4C330 132 330 132 330 132" fill="var(--ce-primary)" stroke="none"/><path d="M329.38 133.03C334.15 132.98 342.57 132.81 358.98 131.05M330.12 131.64C336.31 131.64 342.23 132.28 358.35 132.52M358 132C361.62 132.95 363.22 133.1 364.73 136.83M356.9 130.91C361.62 133.49 361.98 134.47 363.11 137.07M365.38 137.06C364.44 145.63 363.96 154.12 363.97 163.38M364.13 137.74C364.25 144.58 363.18 151.62 363.78 162.54M364 162C364.01 167.91 360.03 167.61 357.6 169.29M364.75 160.57C362.08 166.59 362.03 169.5 359.01 170.09M356.81 169.01C347.44 168.29 337.52 167.76 329.99 169.41M358.85 167.49C350.79 168.4 342.97 168.2 330.04 168.53M330 168C326.14 166.14 323.23 166.85 324.2 162.5M329.07 168.65C324.68 167.04 324.54 165.37 323.11 159.71M322.01 163.55C322.1 154.95 325.79 147.76 325.53 137.96M323.11 161.44C325.06 154.96 324.38 145.85 324.29 138.63M324 138C322.21 134.49 325.24 132.75 330.05 130.77M325.98 138.62C325.44 133.2 325.79 134.25 329.53 131.17M330 132C330 132 330 132 330 132M330 132C330 132 330 132 330 132" fill="none" stroke="var(--ce-primary)" stroke-width="1.2" stroke-linecap="round" stroke-linejoin="round"/></g></g><g class="he-seg he-f7"><g opacity="0.34"><path d="M372.57 131.63C383.26 129.41 390.43 131.85 402.28 132.01C404.71 131.75 409.83 131.95 408.27 137.81C410.49 144.96 409.16 150.39 408.15 163.99C408.01 164.3 405.62 169.72 401.82 170.34C393.44 165.74 384 166.6 374.38 169.97C369.96 166.49 366.94 167.19 367.58 164.06C366.57 156.44 369.57 150.53 367.52 136.46C366.23 133.17 370.95 129.92 375.75 133.83C374 132 374 132 374 132" fill="var(--ce-primary)" stroke="none"/><path d="M372.05 132.03C381.02 130.18 386.94 133.68 400.51 131.96M374.34 131.99C381.73 132.4 390.16 131.8 401.36 131.07M402 132C404.32 132.11 407.45 133.33 408.75 138.08M401.31 131.41C407.43 134.09 410.24 133.55 407.78 139.08M408.84 139.06C407.43 148.49 409.2 157.82 409.74 161.26M408.84 138.55C407.36 143.99 408.93 150.06 407.38 161.94M408 162C406.27 164.28 407.85 168.52 401.61 166.87M409.84 161.3C408.78 166.06 407.24 167.21 403.99 170.3M401.28 168.05C394.49 166.68 384.11 170.28 373.84 168.95M402.07 168.7C392.07 167.32 383.25 167.98 373.56 167.34M374 168C369.12 168.51 366.12 164.71 367.68 160.23M373.01 168.08C371.94 170.09 369.09 166.35 369.58 162.34M366.86 160.05C369.62 154.54 367.05 147.46 368.29 137.58M367.67 162.65C368.26 156.03 367.99 151.71 367.8 137.48M368 138C367.34 133.54 371.57 133.29 375.6 131.25M367.98 136.81C368.14 134.56 370.28 130.38 374.83 133.76M374 132C374 132 374 132 374 132M374 132C374 132 374 132 374 132" fill="none" stroke="var(--ce-primary)" stroke-width="1.2" stroke-linecap="round" stroke-linejoin="round"/></g></g><g class="he-seg he-f8"><g opacity="0.34"><path d="M418.78 133.04C430.34 131.16 440.89 129.91 444.61 133.7C449.66 130.96 453.78 132.76 452.09 139.64C449.85 143.76 451.14 148.12 452.84 161.87C453.76 167.42 448.3 169.71 445.48 167.16C432.96 168.5 425.59 170.63 420.29 166.12C412.58 166.42 412.2 165.21 412.62 161.48C411.91 154.09 410.13 149.58 409.93 137.12C414.07 135.34 414.23 132.16 419.58 132.05C418 132 418 132 418 132" fill="var(--ce-primary)" stroke="none"/><path d="M418.72 131.04C423.89 131.38 435.32 130.55 446.03 132.86M418.55 132.35C429.16 133.16 438.1 131.32 446.38 131.61M446 132C451.02 131.27 451.69 133.55 452.76 139.33M445.72 131.91C448.65 130.09 453.89 132.64 452.44 136.49M452.3 137.06C453.88 142.55 453.92 147.91 451.51 163.15M451.54 137.37C451.95 143.4 452.15 148.51 452.97 161.35M452 162C452.54 164.64 451.68 169.43 445.62 168.44M450.92 162.03C450.88 165.52 447.85 169.52 444.38 165.91M445.74 167.1C437.54 168.46 430.7 168.19 417.7 168.48M445.3 167.91C435.35 168.23 425.53 167.77 417.07 168.16M418 168C412.11 166.88 413.01 166.57 411.17 161.97M416.94 167.52C414.6 168.55 413.64 167.33 411.45 160.38M411.71 160.56C412.62 154.13 411.77 147.17 411.05 137.2M412.23 161.86C411.45 154.31 411.6 147.97 411.31 138.32M412 138C412.46 132.58 413.91 133.84 417.15 131.73M413.97 138.99C410.83 135.91 414.78 131.12 420.12 131.75M418 132C418 132 418 132 418 132M418 132C418 132 418 132 418 132" fill="none" stroke="var(--ce-primary)" stroke-width="1.2" stroke-linecap="round" stroke-linejoin="round"/></g></g><g class="he-seg he-f9"><g opacity="0.34"><path d="M459.8 134.46C466.63 132.92 474.95 133.17 492.14 130.19C494.61 130.17 497.73 133.56 495.92 136.28C494.17 147.35 498.06 155.46 497.52 159.74C494.32 165.33 496.19 169.69 489.14 169.19C483.28 166.06 478.37 169.47 461.01 167.47C460.4 166.35 457.47 168.43 457.67 164.11C457.49 156.94 456.13 148.63 457.53 137.79C456.72 132.31 457.52 134.39 463.42 130.28C462 132 462 132 462 132" fill="var(--ce-primary)" stroke="none"/><path d="M461.39 130.04C470.75 132.59 479.69 131.43 491.55 133.77M462.77 132.71C468.98 131.92 476.84 132.85 489.39 132.16M490 132C493.71 130.43 495.93 133.78 496.78 136.58M490.14 132.41C494.46 130.69 497.55 131.72 497.11 138.5M495.76 139.06C496.34 145.41 494.64 151.6 497.29 161.03M496.24 138.18C496.54 147.62 495.36 156.55 496.57 162.75M496 162C494.8 165 495.51 166.34 489.63 166.01M496.01 162.76C497.58 164.99 493.07 167.24 489.37 166.12M490.21 166.15C478.99 166.23 470.09 170.1 461.56 168.01M490.52 167.12C484.23 167.14 477.02 167.55 462.59 168.97M462 168C459.09 169.25 455.9 164.43 454.65 163.7M460.87 166.95C457.26 167.01 458.18 163.72 457.92 163.01M456.56 161.06C456.14 153.72 457.03 142.87 457.81 136.82M456.79 161.06C456.65 152.59 455.2 144.23 456.82 137.17M456 138C457.59 135.62 456.24 130.39 462.7 132.21M455.97 137.18C458.13 132.67 459.27 131.85 460.82 129.74M462 132C462 132 462 132 462 132M462 132C462 132 462 132 462 132" fill="none" stroke="var(--ce-primary)" stroke-width="1.2" stroke-linecap="round" stroke-linejoin="round"/></g></g><g class="he-seg he-f10"><g opacity="0.34"><path d="M506.02 130.67C513.71 129.47 525.41 131.23 534.47 131.88C539.56 134.58 541.68 134.37 539.74 138.11C538.73 146.15 540.04 153.2 542.2 162.82C540.07 168.44 538.88 169.67 532.8 166.01C528.01 168.82 519.95 168.31 506.93 168.82C503.03 166.28 497.53 166.45 497.52 161.53C497.87 154.59 502.13 147.68 499.94 138.45C499.37 134.49 500.8 131.43 507.26 133.7C506 132 506 132 506 132" fill="var(--ce-primary)" stroke="none"/><path d="M504.06 133.04C517.62 133.79 524.06 132.3 533.08 130.67M506.99 131.06C516.4 132.06 524.77 131.76 534.41 132.71M534 132C536.41 133.59 540.16 134.01 540.79 137.83M534.55 132.91C540.28 131.28 541.21 135.41 541.77 135.91M539.22 137.05C538.8 144.27 539.35 151.3 539.06 162.92M540.95 138.99C541.12 145.03 540.58 152.99 540.17 162.15M540 162C541.06 165.36 539.33 167.24 533.64 167.58M541.1 163.49C539.67 164.46 538.28 169.55 534.36 166.34M534.68 169.19C526.04 168 516.69 168 505.41 167.54M533.74 168.33C527.52 168.05 519.3 167.33 506.1 167.78M506 168C502.07 167.62 498.8 166.29 498.13 161.43M504.8 166.39C499.92 170.07 498.13 164.7 499.79 161.05M501.4 161.56C499.66 158.1 498.28 152.17 500.57 136.44M499.35 162.27C499.85 155.66 500.81 150.09 500.33 138.01M500 138C498.72 134.67 502.58 130.94 504.25 132.69M501.96 139.37C500.83 134.03 503.76 132.58 506.11 132.33M506 132C506 132 506 132 506 132M506 132C506 132 506 132 506 132" fill="none" stroke="var(--ce-primary)" stroke-width="1.2" stroke-linecap="round" stroke-linejoin="round"/></g></g><g class="he-seg he-f11"><g opacity="0.34"><path d="M552.24 132.09C560.8 131.23 570.68 129.29 576.8 133.58C584.51 133.79 585.63 135.17 583.56 139.95C583.29 144.95 582.02 150.93 581.69 160.7C585.82 166.36 581.57 169.66 576.47 168.03C572.73 166.38 561.53 167.15 547.65 170.17C545.65 166.22 542.8 164.47 542.56 164.16C543.46 152.23 542.93 146.72 542.35 139.11C542.02 131.46 544.09 133.67 551.1 131.93C550 132 550 132 550 132" fill="var(--ce-primary)" stroke="none"/><path d="M550.73 132.05C560.49 130.99 572.44 133.18 578.6 131.58M549.2 131.42C556.22 132.82 563.51 131.28 577.43 131.26M578 132C583.11 132.75 584.4 134.23 584.81 139.08M578.97 133.4C581.49 131.88 584.87 134.5 581.84 137.92M582.67 139.05C585.26 147.13 584.07 154.99 584.83 160.81M583.65 137.8C583.71 144.44 583.8 151.44 583.76 161.55M584 162C583.32 165.72 583.16 168.15 577.65 169.16M582.18 160.22C581.77 163.92 583.49 167.26 579.35 166.55M579.14 168.24C569.09 169.78 563.28 169.91 549.27 167.07M578.97 167.54C568.8 166.97 561.58 167.11 549.62 168.59M550 168C545.06 169.99 545.69 164.15 545.61 163.17M548.73 169.82C547.18 168.52 542.68 165.68 546.26 163.68M542.25 162.06C542.66 157.69 543.01 151.88 543.33 136.06M543.91 161.47C543.05 153.94 544.42 146.35 543.85 138.86M544 138C543.85 133.71 544.91 131.48 549.8 133.17M543.96 137.55C543.53 135.39 548.26 133.31 551.4 130.31M550 132C550 132 550 132 550 132M550 132C550 132 550 132 550 132" fill="none" stroke="var(--ce-primary)" stroke-width="1.2" stroke-linecap="round" stroke-linejoin="round"/></g></g><g class="he-flash"><path d="M614.39 137.05C630.24 138.46 641.58 140.31 675.13 138.48M614.42 137.77C635.5 137.46 654.14 138.68 677.44 137.81M677 138C680.14 137.91 682.64 140.13 682.83 141.33M678.38 139.9C681.64 138.48 682.53 139.25 680.5 144.93M680.13 142.05C682.21 149.6 683.28 156.9 680.6 163.69M682.35 143.61C682.28 147.91 683 152.99 681.36 163.95M682 163C683.58 166.42 681.32 169.06 676.66 166.73M681.27 161.95C682.47 168.32 678.44 169.58 674.74 166.76M678.61 167.29C651.98 167.34 626.55 167.6 614.13 166.61M677.19 168.75C655.06 167.68 632.82 166.69 614.14 167.4M615 168C609.71 168.36 610.58 166.35 611.09 161.9M613.67 169.26C611.51 166.98 609.22 167 610.13 162.72M609.1 163.56C608.15 155.42 610.24 150.86 608.09 144.68M610.47 163.68C610.26 158.91 610.04 155.01 609.36 142.7M610 143C610.98 138.42 612.91 138.03 616.35 139.65M611.95 144.74C608.23 137.81 609.82 140.05 613.1 138.9M615 138C615 138 615 138 615 138M615 138C615 138 615 138 615 138" fill="none" stroke="var(--ce-alert)" stroke-width="2" stroke-linecap="round" stroke-linejoin="round"/></g><g class="he-flash"><text xml:space="preserve" x="646" y="156.2" text-anchor="middle" font-family='"Excalifont","Virgil","Segoe Print","Comic Sans MS",ui-rounded,cursive' font-size="10" fill="var(--ce-alert)">RESET</text></g><g class="he-write"><path d="M77.55 223.8C161.32 219.38 243.67 220.28 363.89 221.71M76.89 223.37C160.62 222.66 242.98 223.23 363.36 223.69M363 223C380.2 221.23 388.11 231.91 387.86 247.83M361.21 221.9C379.34 224.67 386.85 228.75 386.83 248.35M388.05 246.05C387.97 271.19 385.56 296.04 385.14 363.46M386.76 247.24C386.59 286.72 386.57 327.84 387.55 362.76M387 363C385.1 379.81 379.64 385.88 362.68 388.87M388.44 363.41C388.26 379.92 379.53 388.6 362.72 386.19M361.9 388.04C283.34 388.53 207.16 388.93 76.12 388.26M363.49 386.37C292.06 385.7 221.98 386.26 77.13 386.26M77 387C61.01 388.11 51.36 378.74 53.05 361.37M75.53 387.13C62.76 387.49 53.32 377.03 53.47 363.39M53.8 364.57C53.98 321 51.53 283.07 52.61 247.92M52.59 362.09C52.93 318.7 51.54 271.99 53.38 246.39M53 247C52.23 231.85 62.91 224.13 77.45 221.62M54.94 245.11C53.22 231.86 60.14 221.91 77.69 224.48M77 223C77 223 77 223 77 223M77 223C77 223 77 223 77 223" fill="none" stroke="var(--ce-success)" stroke-width="2.4" stroke-linecap="round" stroke-linejoin="round"/></g><g class="he-next"><path d="M436.53 223.05C523.33 220.68 609.68 221.36 701.97 222.37M437.06 223.67C536.85 223.73 637.82 223.33 702.6 222.57M703 223C718.9 224.39 728.35 232.14 727.87 245.08M701.62 222.4C721.15 225.27 726.51 232.44 727.5 245.76M727.51 248.05C725.97 276.9 725.82 301.44 726.91 361.35M727.46 246.05C727.06 282.15 727.67 318.33 727.15 362.16M727 363C727.36 380.17 719.46 386.79 702.69 386.45M725.52 364.14C726.36 379.39 720.75 386.32 703.7 386.4M702.22 387.34C646.39 389.22 590.64 386.59 435.97 387.95M702.9 387.3C625.15 386.49 547.98 386.18 436.75 386.87M437 387C420 386.48 414.25 380.6 412.53 363.1M435.46 386.56C421.42 385.95 413.87 378.01 411.34 361.42M414.65 361.07C411.79 317.44 411.07 272.49 411.37 247.54M413.15 363.29C411.98 330.56 410.99 299.41 412.89 247.24M413 247C413.36 230.89 421.25 224.67 438.99 222.1M412.94 247.3C411.92 233.22 420.63 222.64 438.98 222.47M437 223C437 223 437 223 437 223M437 223C437 223 437 223 437 223" fill="none" stroke="var(--ce-primary)" stroke-width="2.4" stroke-linecap="round" stroke-linejoin="round"/></g><text xml:space="preserve" x="60" y="439.66" text-anchor="start" font-family='"Excalifont","Virgil","Segoe Print","Comic Sans MS",ui-rounded,cursive' font-size="10.5" fill="var(--ce-ink)">Every block above the line is gone at the reset. The card below it is the entire inheritance,</text><text xml:space="preserve" x="60" y="457.66" text-anchor="start" font-family='"Excalifont","Virgil","Segoe Print","Comic Sans MS",ui-rounded,cursive' font-size="10.5" fill="var(--ce-ink-muted)">which is why writing it is the work rather than the bookkeeping.</text><text xml:space="preserve" x="60" y="477.82" text-anchor="start" font-family='"Excalifont","Virgil","Segoe Print","Comic Sans MS",ui-rounded,cursive' font-size="8.5" fill="var(--ce-ink-subtle)">Posts 09 and 18. Motion is emphasis only: held still, this is the same figure with the window drawn empty.</text>
</svg>
